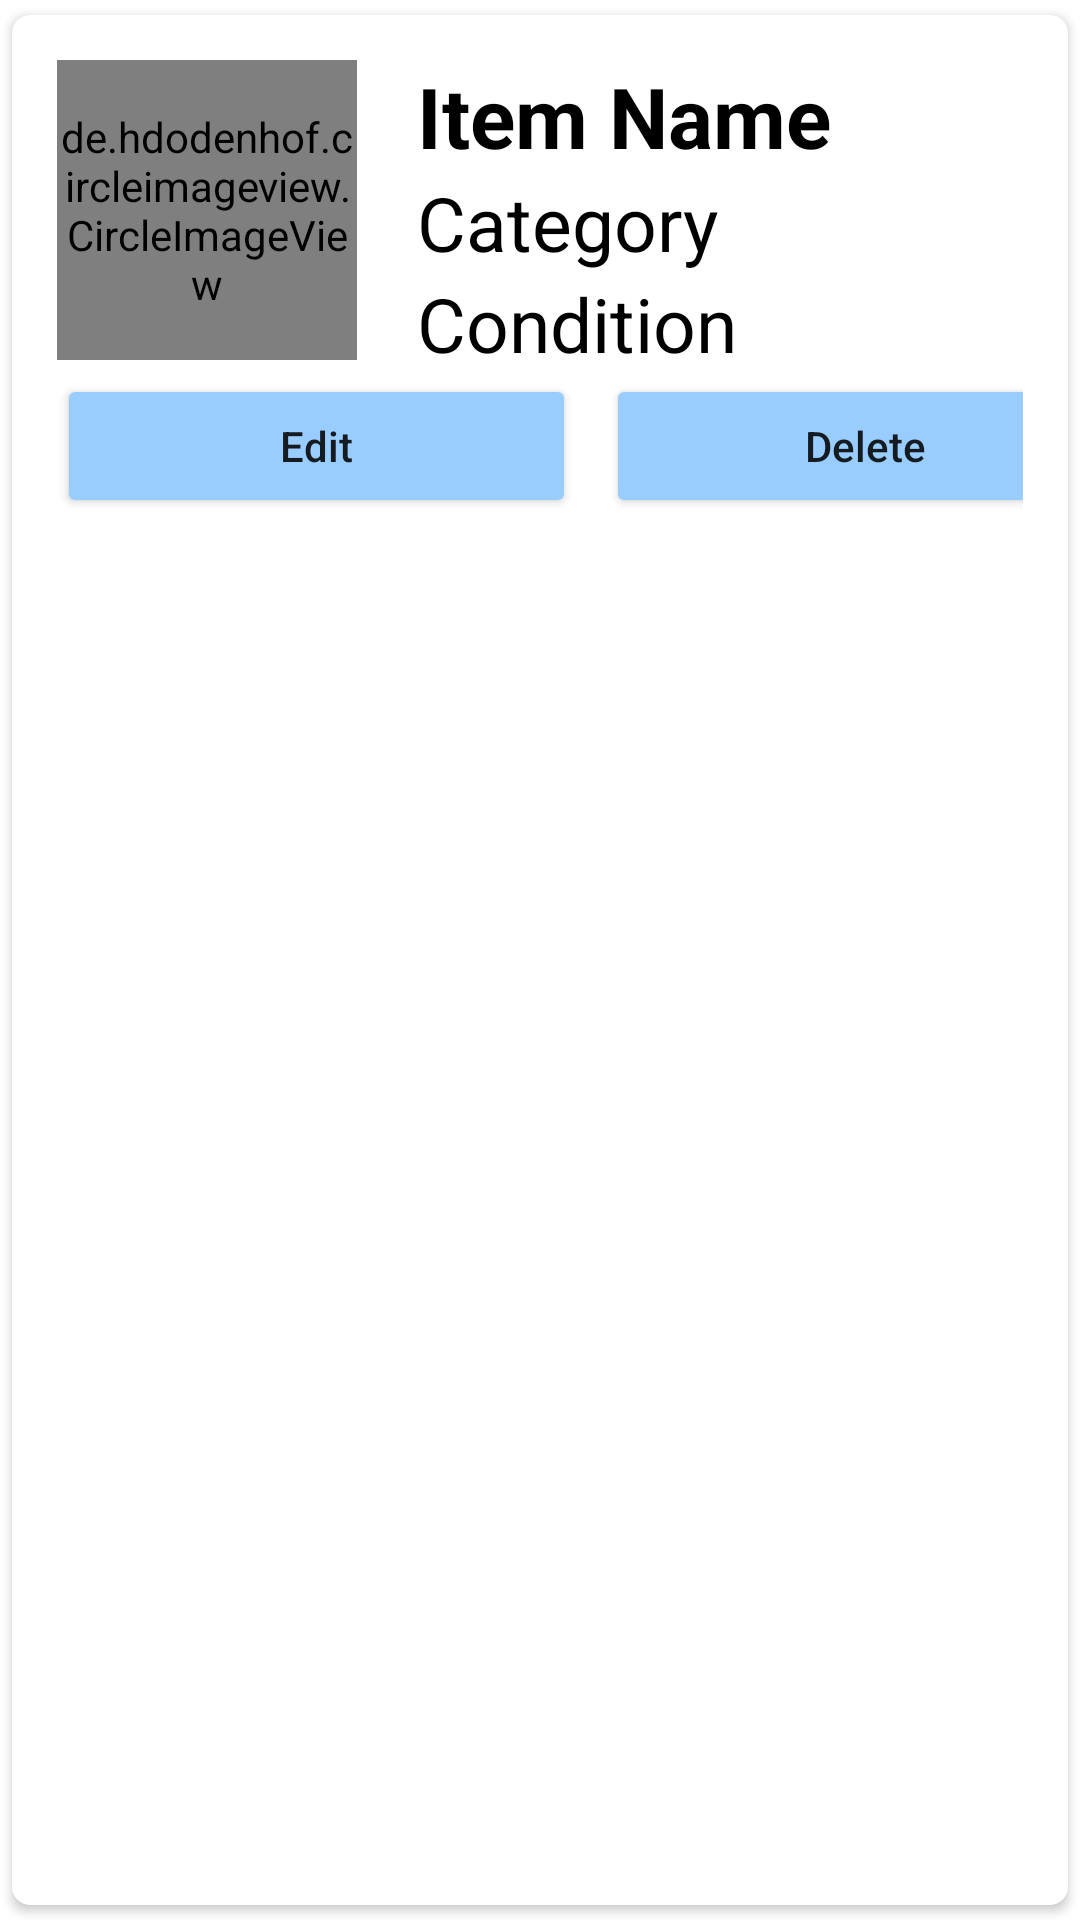

Here is an Android app screen rendered from its layout file. Give the layout XML and the strings, colors and styles it references.
<!-- AndroidManifest.xml: application theme Theme.Care_Mobile_App -->
<!-- res/layout/main_item.xml -->
<?xml version="1.0" encoding="utf-8"?>
<androidx.cardview.widget.CardView xmlns:android="http://schemas.android.com/apk/res/android"
    android:layout_width="match_parent"
    android:layout_height="wrap_content"
    xmlns:app="http://schemas.android.com/apk/res-auto"
    android:background="@drawable/gradient_background"
    app:cardCornerRadius="6dp"
    android:elevation="6dp"
    app:cardUseCompatPadding="true">

    <RelativeLayout
        android:layout_width="match_parent"
        android:layout_height="wrap_content"
        android:padding="15dp">

        <de.hdodenhof.circleimageview.CircleImageView
            android:layout_width="100dp"
            android:layout_height="100dp"
            android:src="@mipmap/ic_launcher"
            android:id="@+id/item1"
            app:civ_border_width="4dp"
            app:civ_border_color="#000099"/>

        <TextView
            android:layout_width="match_parent"
            android:layout_height="wrap_content"
            android:id="@+id/item_text"
            android:text="@string/item_name"
            android:textStyle="bold"
            android:textSize="28sp"
            android:textColor="#000"
            android:layout_toEndOf="@id/item1"
            android:layout_marginStart="20dp"/>

        <TextView
            android:layout_width="match_parent"
            android:layout_height="wrap_content"
            android:id="@+id/cat_text"
            android:text="@string/category"
            android:textSize="25sp"
            android:textColor="#000"
            android:layout_toEndOf="@id/item1"
            android:layout_below="@id/item_text"
            android:layout_marginStart="20dp"/>

        <TextView
            android:layout_width="match_parent"
            android:layout_height="wrap_content"
            android:id="@+id/con_text"
            android:text="@string/condition"
            android:textSize="25sp"
            android:textColor="#000"
            android:layout_toEndOf="@id/item1"
            android:layout_below="@id/cat_text"
            android:layout_marginStart="20dp"/>

        <LinearLayout

            android:layout_below="@+id/con_text"
            android:layout_width="match_parent"
            android:layout_height="wrap_content"
            android:orientation="horizontal">

            <Button
                android:layout_width="173dp"
                android:layout_height="wrap_content"
                android:text="@string/edit"
                android:textAllCaps="false"
                android:layout_marginRight="5dp"
                android:backgroundTint="#99ccff"
                android:id="@+id/btnItemEdit"/>

            <Button
                android:layout_width="173dp"
                android:layout_height="wrap_content"
                android:text="@string/delete"
                android:textAllCaps="false"
                android:layout_marginLeft="5dp"
                android:backgroundTint="#99ccff"
                android:id="@+id/btnItemDelete"/>

        </LinearLayout>

    </RelativeLayout>

</androidx.cardview.widget.CardView>
<!-- resources referenced by this layout -->
<resources>
  <!-- drawable gradient_background (drawable) -->
  <?xml version="1.0" encoding="utf-8"?>
  <selector xmlns:android="http://schemas.android.com/apk/res/android">
      <item>
          <shape>
              <gradient
                  android:angle="90"
                  android:startColor="#fff1eb"
                  android:endColor="#ace0f9"
                  android:type="linear"/>
          </shape>
      </item>
  </selector>
  <string name="category">Category</string>
  <string name="condition">Condition</string>
  <string name="delete">Delete</string>
  <string name="edit">Edit</string>
  <string name="item_name">Item Name</string>
  <style name="Theme.Care_Mobile_App" parent="Theme.MaterialComponents.Light.DarkActionBar">
          
          <item name="colorPrimary">@color/purple_500</item>
          <item name="colorPrimaryVariant">@color/purple_700</item>
          <item name="colorOnPrimary">@color/white</item>
          
          <item name="colorSecondary">@color/teal_200</item>
          <item name="colorSecondaryVariant">@color/teal_700</item>
          <item name="colorOnSecondary">@color/black</item>
          
          <item name="android:statusBarColor" tools:targetApi="l">?attr/colorPrimaryVariant</item>
          
      </style>
  <color name="purple_500">#31B2EC</color>
  <color name="purple_700">#31B2EC</color>
  <color name="white">#FFFFFFFF</color>
  <color name="teal_200">#FF03DAC5</color>
  <color name="teal_700">#FF018786</color>
  <color name="black">#FF000000</color>
</resources>
